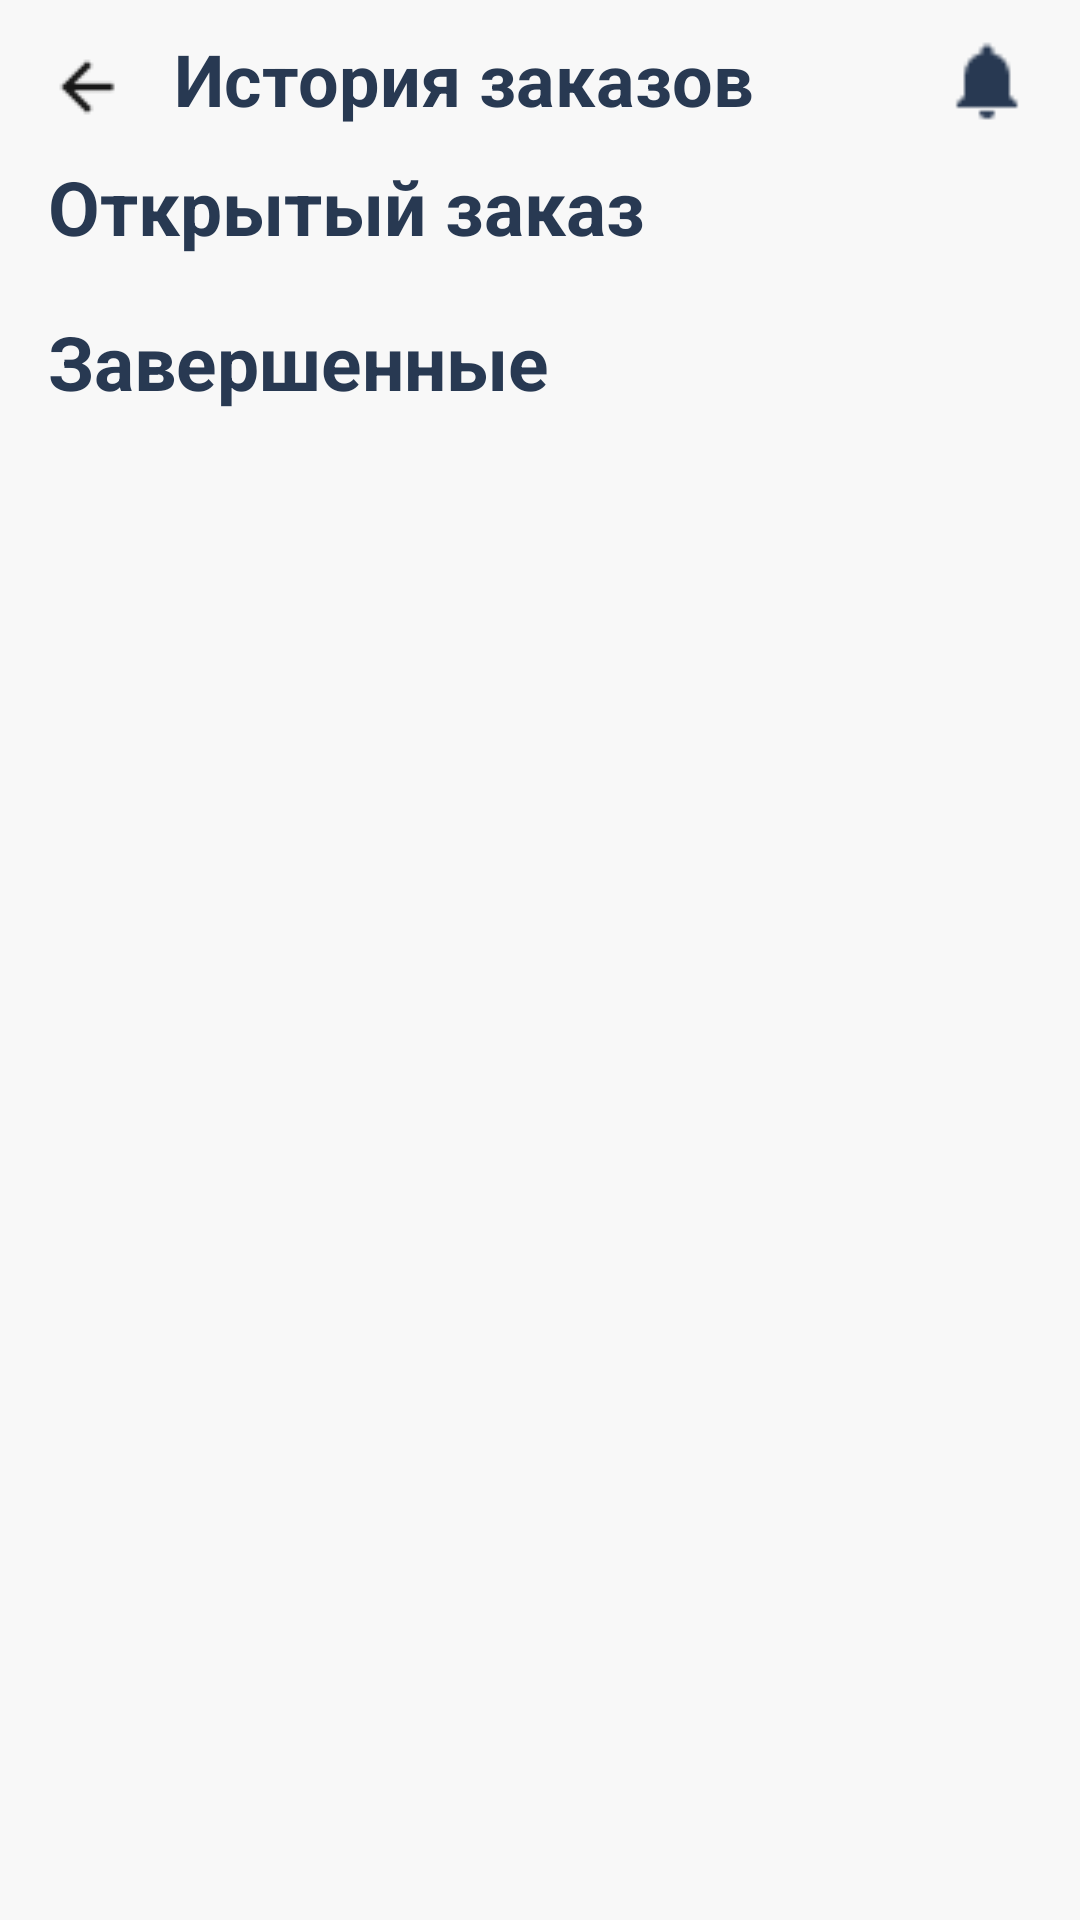

Layout XML and referenced resources for this Android screen:
<!-- AndroidManifest.xml: application theme Base.Theme.ClientNeoCafe -->
<!-- res/layout/fragment_history.xml -->
<?xml version="1.0" encoding="utf-8"?>
<androidx.constraintlayout.widget.ConstraintLayout xmlns:android="http://schemas.android.com/apk/res/android"
    xmlns:tools="http://schemas.android.com/tools"
    android:layout_width="match_parent"
    android:layout_height="match_parent"
    android:background="@color/backgr"
    xmlns:app="http://schemas.android.com/apk/res-auto"
    tools:context=".view.cart.HistoryFragment">

    <ImageView
        android:id="@+id/image_back"
        android:layout_width="26dp"
        android:layout_height="wrap_content"
        android:layout_marginStart="16dp"
        android:layout_marginTop="16dp"
        android:src="@drawable/icn_back"
        app:layout_constraintStart_toStartOf="parent"
        app:layout_constraintTop_toTopOf="parent" />

    <TextView
        android:id="@+id/text_history"
        style="@style/TextTitle"
        android:layout_width="wrap_content"
        android:layout_height="wrap_content"
        android:layout_marginStart="16dp"
        android:layout_marginTop="10dp"
        android:text="@string/text_history"
        app:layout_constraintStart_toEndOf="@+id/image_back"
        app:layout_constraintTop_toTopOf="parent" />

    <ImageView
        android:id="@+id/image_bell"
        android:layout_width="30dp"
        android:layout_height="30dp"
        android:layout_marginTop="12dp"
        android:layout_marginEnd="16dp"
        android:src="@drawable/icn_notif"
        app:layout_constraintEnd_toEndOf="parent"
        app:layout_constraintTop_toTopOf="parent" />

    <TextView
        android:id="@+id/text_open_order"
        style="@style/TextTitle"
        android:layout_width="wrap_content"
        android:layout_height="wrap_content"
        android:layout_marginTop="10dp"
        android:textSize="25dp"
        android:text="@string/text_open_order"
        app:layout_constraintStart_toStartOf="@+id/image_back"
        app:layout_constraintTop_toBottomOf="@id/image_back" />

    <androidx.recyclerview.widget.RecyclerView
        android:id="@+id/recycler_open_order"
        android:layout_width="match_parent"
        android:layout_height="wrap_content"
        android:layout_marginStart="16dp"
        android:layout_marginTop="8dp"
        android:layout_marginEnd="16dp"
        app:layout_constraintEnd_toEndOf="parent"
        app:layout_constraintStart_toStartOf="parent"
        app:layout_constraintTop_toBottomOf="@+id/text_open_order" />

    <TextView
        android:id="@+id/text_closed_order"
        style="@style/TextTitle"
        android:layout_width="wrap_content"
        android:layout_height="wrap_content"
        android:layout_marginTop="10dp"
        android:text="@string/text_closed_order"
        android:textSize="25dp"
        app:layout_constraintStart_toStartOf="@+id/image_back"
        app:layout_constraintTop_toBottomOf="@id/recycler_open_order" />

    <androidx.recyclerview.widget.RecyclerView
        android:id="@+id/recycler_closed_order"
        android:layout_width="match_parent"
        android:layout_height="wrap_content"
        android:layout_marginStart="16dp"
        android:layout_marginTop="8dp"
        android:layout_marginEnd="16dp"
        app:layout_constraintEnd_toEndOf="parent"
        app:layout_constraintStart_toStartOf="parent"
        app:layout_constraintTop_toBottomOf="@+id/text_closed_order" />



</androidx.constraintlayout.widget.ConstraintLayout>
<!-- resources referenced by this layout -->
<resources>
  <color name="backgr">#F8F8F8</color>
  <!-- drawable icn_back: png bitmap (drawable, 297 bytes) -->
  <!-- drawable icn_notif: png bitmap (drawable, 382 bytes) -->
  <string name="text_closed_order">Завершенные</string>
  <string name="text_history">История заказов</string>
  <string name="text_open_order">Открытый заказ</string>
  <style name="TextTitle">
          <item name="android:textSize">24sp</item>
          <item name="android:textStyle">bold</item>
          <item name="android:textColor">@color/black_title</item>
      </style>
  <style name="Base.Theme.ClientNeoCafe" parent="Theme.MaterialComponents.Light.NoActionBar">
          
          
      </style>
  <color name="black_title">#283952</color>
</resources>
